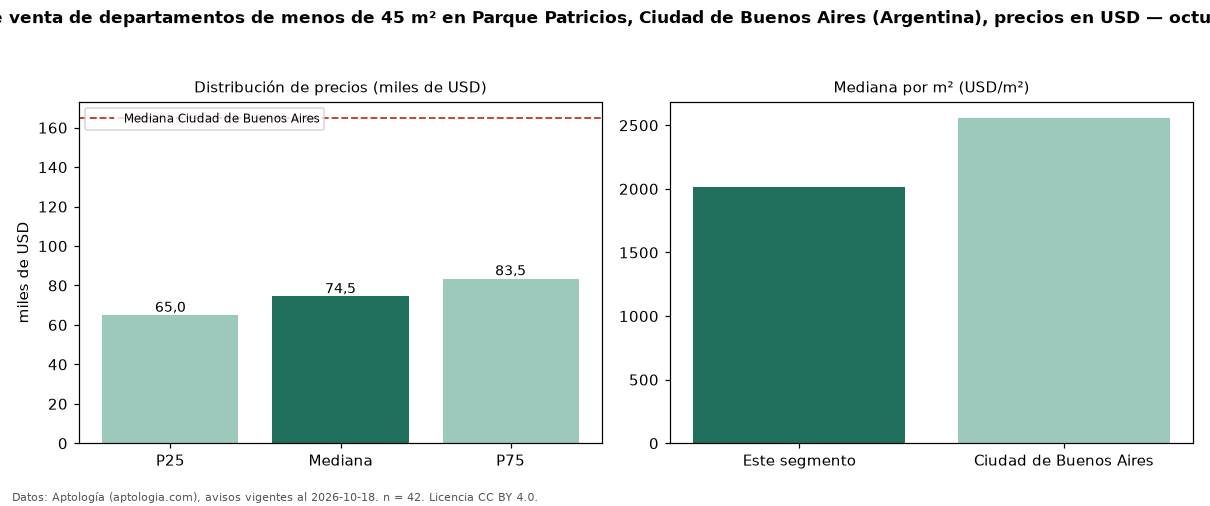

The file beside this chart, header and first rows:
seccion, metrica, valor, moneda, n
filtro, area1, de menos de 45 m², , 42
precio, p25, 65000, USD, 42
precio, mediana, 74450, USD, 42
precio, p75, 83521, USD, 42
precio, minimo, 44000, USD, 42
precio, maximo, 130816, USD, 42
m2, mediana_precio_m2, 2012, USD, 42
m2, area_mediana_m2, 37.0, m2, 42
banos, mediana_banos, 1.0, , 
habitaciones, 1, 68000, USD, 17
ciudad, mediana_ciudad_referencia, 165000, USD, 
ciudad, mediana_m2_ciudad, 2558, USD, 
fuente, fecha_datos, 2026-10-18, , 
fuente, atribucion, https://www.aptologia.com/ar, , 
fuente, licencia, CC BY 4.0, , 
